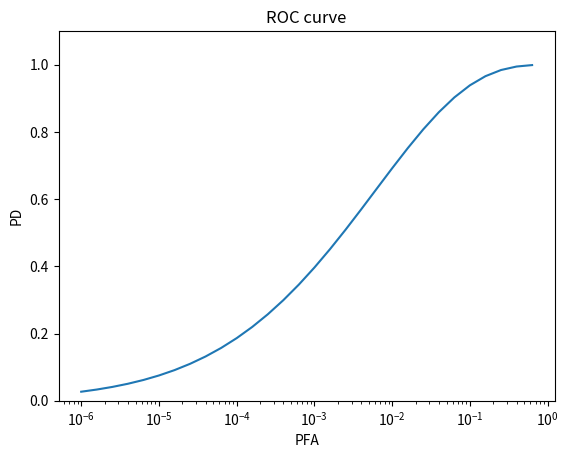

This chart was generated by the following Python code:
from scipy import special as sp
import numpy as np

def qfuncinv(y):
    return np.sqrt(2) * sp.erfinv(1 - 2 * y)

def qfunc(x):
    return 0.5 - 0.5 * sp.erf(x / np.sqrt(2))

def coherentPd(pfa, snrdb, numPulses):
    snr = np.power(10, snrdb/10)
    return qfunc(qfuncinv(pfa) - np.sqrt(numPulses * snr))  # 通道数的积累到信噪比上

## 相参积累检测器的检测性能
K = 8 #积累脉冲个数
pfa = np.power(10,np.arange(-6.,0.,0.2)) #虚警率
snrdb = 0 #输入信噪比
pd = []
for i in range(0,len(pfa)):
    pd_result = coherentPd(pfa[i], snrdb, K)
    pd.append(pd_result)

# 画图
import matplotlib.pyplot as plt
plt.semilogx(pfa, pd, '-')  # '*'表示标记点，'-'表示连接线

# 添加标题和标签
plt.title('ROC curve')
plt.xlabel('PFA')
plt.ylabel('PD')
plt.ylim(0,1.1)

# 显示图例
# plt.legend(['Coherent Detector'])

# 显示图表
plt.show()

# 创建文件保存数据PD和PRF
# 将数据保存为 .npz 文件
filename = "prf_pd_data.npz"
np.savez(filename, pfa=pfa, pd=pd)
print(f"PRF和PD数据已保存到文件: {filename}")
# 相参积累检测器的检测性能

